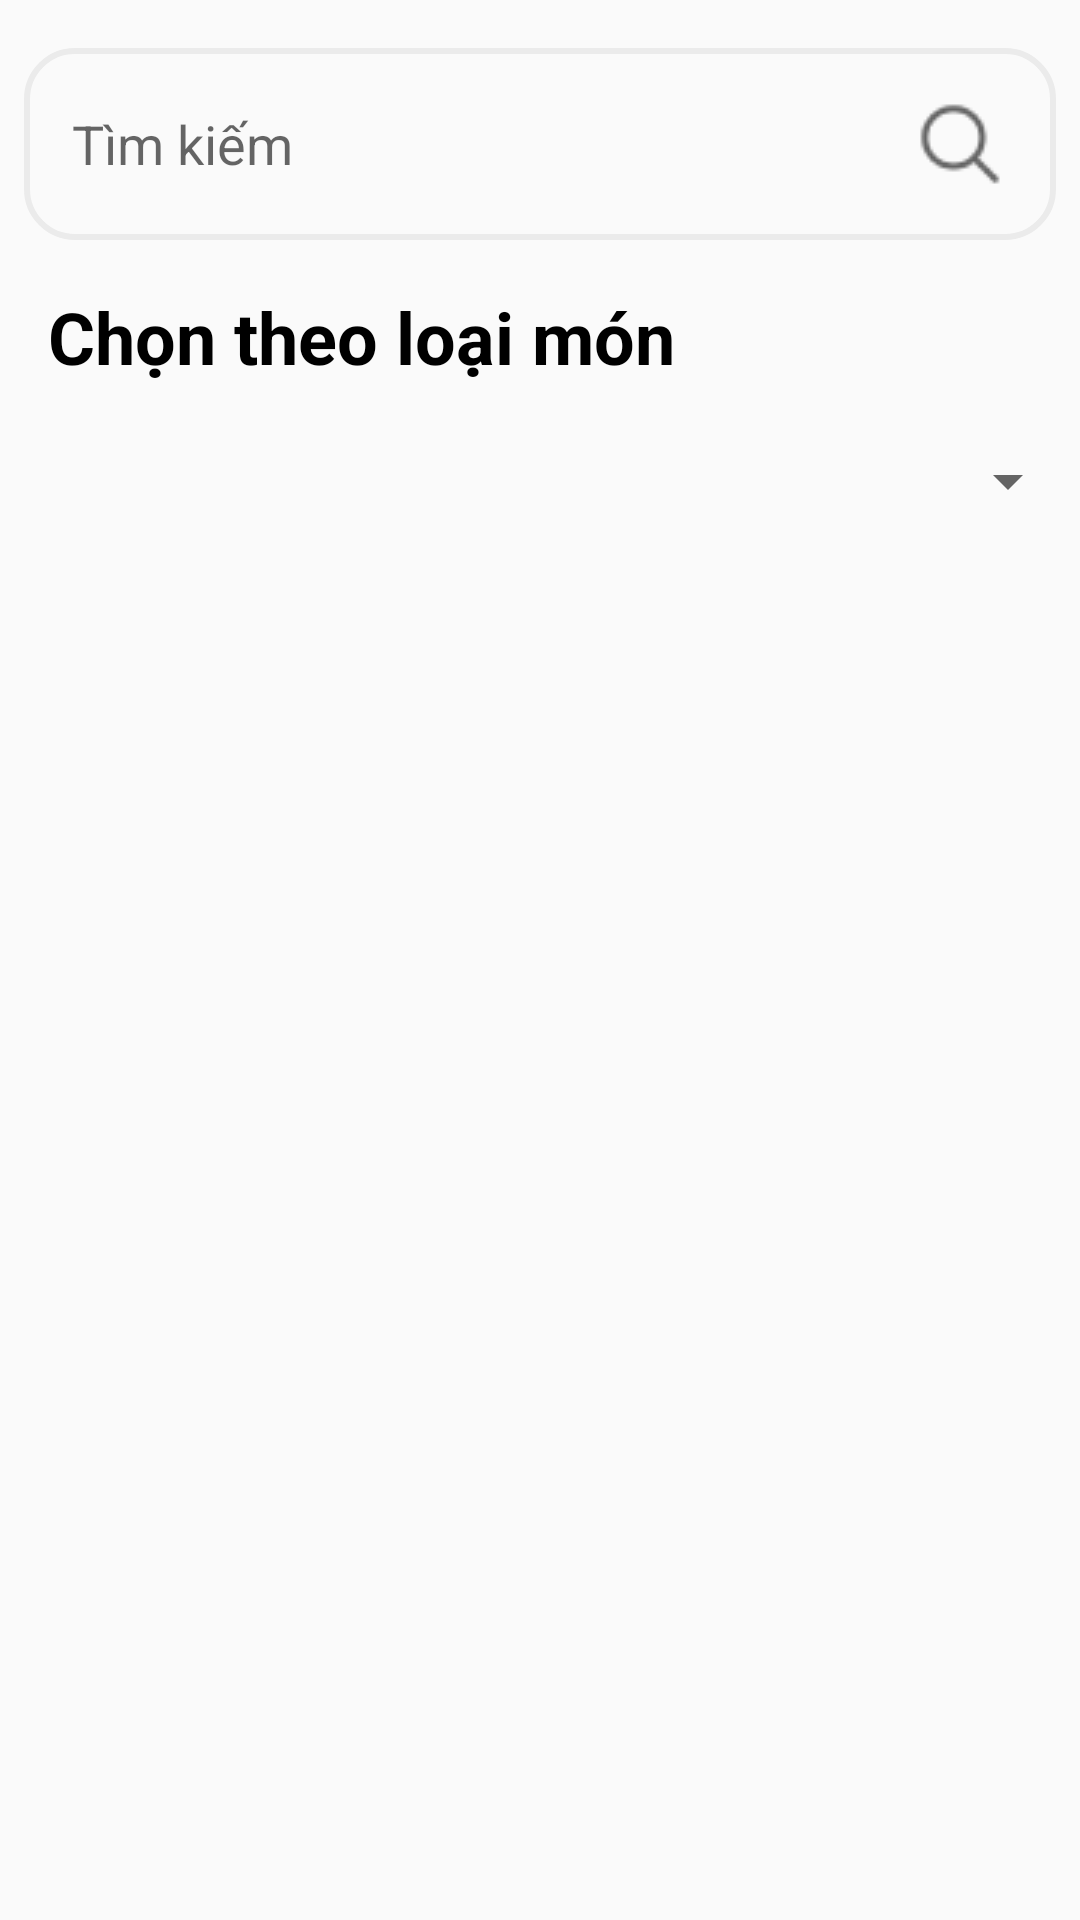

Here is an Android app screen rendered from its layout file. Give the layout XML and the strings, colors and styles it references.
<!-- AndroidManifest.xml: application theme Theme.BeanyDrinks -->
<!-- res/layout/fragment_thuc_don_ql.xml -->
<?xml version="1.0" encoding="utf-8"?>
<androidx.constraintlayout.widget.ConstraintLayout
    xmlns:android="http://schemas.android.com/apk/res/android"
    xmlns:app="http://schemas.android.com/apk/res-auto"
    xmlns:tools="http://schemas.android.com/tools"
    android:layout_width="match_parent"
    android:layout_height="match_parent">


    <EditText
        android:id="@+id/edit_timkiem"
        android:layout_width="match_parent"
        android:layout_height="wrap_content"
        android:padding="16dp"
        android:layout_marginStart="8dp"
        android:layout_marginTop="16dp"
        android:layout_marginEnd="8dp"
        android:background="@drawable/edittext_border_timkiem"
        android:drawableRight="@drawable/search"
        android:drawablePadding="8dp"
        android:ems="10"
        android:hint="Tìm kiếm"
        android:inputType="text"
        android:paddingLeft="12dp"
        android:paddingRight="40dp"
        android:textColor="#000000"
        app:layout_constraintEnd_toEndOf="parent"
        app:layout_constraintHorizontal_bias="0.629"
        app:layout_constraintStart_toStartOf="parent"
        app:layout_constraintTop_toTopOf="parent" />

    <Spinner
        android:id="@+id/spinner_loaiMon"
        android:layout_width="match_parent"
        android:layout_height="48dp"
        android:layout_gravity="center"
        android:layout_marginTop="8dp"
        android:gravity="center_vertical"
        android:paddingStart="16dp"
        android:paddingEnd="16dp"
        android:spinnerMode="dropdown"
        app:layout_constraintTop_toBottomOf="@+id/textView3" />


    <TextView
        android:id="@+id/textView3"
        android:layout_width="wrap_content"
        android:layout_height="wrap_content"
        android:layout_marginTop="16dp"
        android:text="Chọn theo loại món"
        android:textColor="#000000"
        android:textSize="24sp"
        android:textStyle="bold"
        app:layout_constraintEnd_toEndOf="parent"
        app:layout_constraintHorizontal_bias="0.105"
        app:layout_constraintStart_toStartOf="parent"
        app:layout_constraintTop_toBottomOf="@+id/edit_timkiem" />


    <androidx.core.widget.NestedScrollView
        android:layout_width="0dp"
        android:layout_height="0dp"
        app:layout_constraintBottom_toBottomOf="parent"
        app:layout_constraintEnd_toEndOf="parent"
        app:layout_constraintStart_toStartOf="parent"
        app:layout_constraintTop_toBottomOf="@+id/spinner_loaiMon">

        <androidx.recyclerview.widget.RecyclerView
            android:id="@+id/rcv_DSMon"
            android:layout_width="match_parent"
            android:layout_height="wrap_content"
            android:padding="8dp" />
    </androidx.core.widget.NestedScrollView>

</androidx.constraintlayout.widget.ConstraintLayout>
<!-- resources referenced by this layout -->
<resources>
  <!-- drawable edittext_border_timkiem (drawable) -->
  <shape xmlns:android="http://schemas.android.com/apk/res/android">
      <solid android:color="@android:color/transparent" />
      <stroke
          android:width="2dp"
          android:color="#EBEBEB" /> 
      <corners android:radius="16dp"/> 
  </shape>
  <!-- drawable search: png bitmap (drawable, 1067 bytes) -->
  <style name="Theme.BeanyDrinks" parent="Base.Theme.BeanyDrinks" />
  <style name="Base.Theme.BeanyDrinks" parent="Theme.AppCompat.Light.NoActionBar">
          
          
      </style>
</resources>
